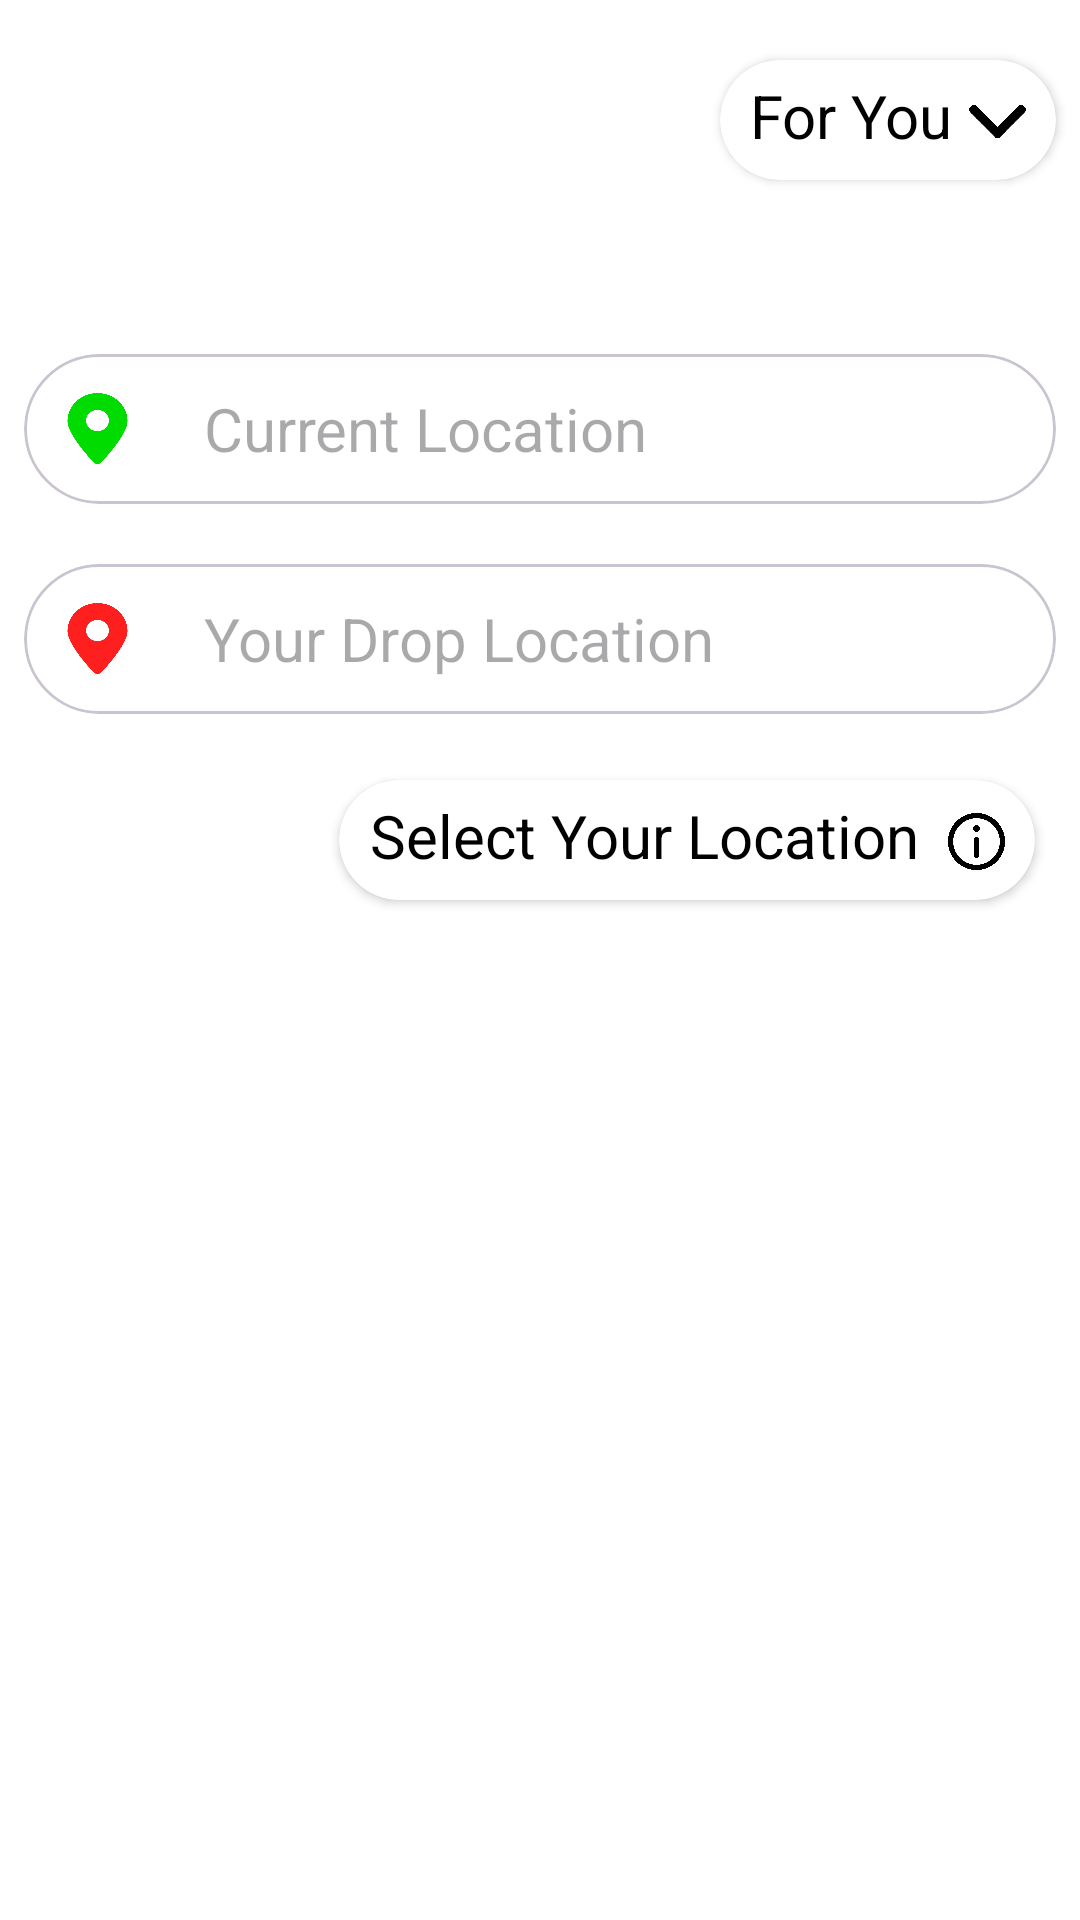

Produce the Android XML layout that renders to this screen, including the resource entries it uses.
<!-- AndroidManifest.xml: application theme Theme.Sawari -->
<!-- res/layout/activity_pickup.xml -->
<?xml version="1.0" encoding="utf-8"?>
<LinearLayout xmlns:android="http://schemas.android.com/apk/res/android"
    xmlns:app="http://schemas.android.com/apk/res-auto"
    xmlns:tools="http://schemas.android.com/tools"
    android:id="@+id/main"
    android:background="@color/white"
    android:orientation="vertical"
    android:layout_width="match_parent"
    android:layout_height="match_parent"
    tools:context=".functions.PickupActivity">

    <androidx.cardview.widget.CardView
        android:id="@+id/foryou"
        android:layout_width="wrap_content"
        android:layout_height="40dp"
        android:layout_marginLeft="240dp"
        android:layout_marginTop="20dp"
        android:background="@color/lightBackground"
        android:orientation="horizontal"
        app:cardCornerRadius="20dp">

        <TextView
            android:layout_width="wrap_content"
            android:layout_height="wrap_content"
            android:layout_marginLeft="10dp"
            android:layout_marginTop="5dp"
            android:backgroundTint="@color/white"
            android:gravity="center_horizontal"
            android:text="For You"
            android:textColor="@color/black"
            android:textSize="20dp" />

        <ImageView
            android:layout_width="19dp"
            android:layout_height="25dp"
            android:layout_marginLeft="83dp"
            android:layout_marginTop="8dp"
            android:layout_marginRight="10dp"
            android:src="@drawable/arroww" />

    </androidx.cardview.widget.CardView>

    <FrameLayout
        android:id="@+id/fragment_container"
        android:layout_width="match_parent"
        android:layout_height="0dp"
        android:layout_weight="1" >

        <RelativeLayout
            android:layout_marginTop="50dp"
            android:layout_width="match_parent"
            android:layout_height="wrap_content">


            <com.google.android.material.card.MaterialCardView

                android:id="@+id/materialCardView"
                android:layout_width="match_parent"
                android:backgroundTint="@color/white"
                android:layout_height="50dp"
                android:layout_marginHorizontal="8dp"
                android:layout_marginTop="8dp"
                android:layout_marginBottom="8dp"
                app:cardCornerRadius="30dp"
                app:layout_constraintBottom_toBottomOf="parent"
                app:layout_constraintStart_toStartOf="parent">


                <EditText
                    android:id="@+id/currentlocation"
                    android:layout_width="match_parent"
                    android:layout_height="match_parent"
                    android:layout_marginStart="50dp"
                    android:background="@android:color/transparent"
                    android:hint="Current Location"
                    android:padding="10dp"
                    android:textSize="20sp" />

                <ImageButton
                    android:id="@+id/ycl"
                    android:layout_gravity="center_vertical"
                    android:layout_width="29dp"
                    android:layout_height="27dp"
                    android:layout_marginStart="10dp"
                    android:background="@drawable/greenlocation" />



            </com.google.android.material.card.MaterialCardView>



        </RelativeLayout>

        <RelativeLayout
            android:layout_marginTop="50dp"
            android:layout_width="match_parent"
            android:layout_height="wrap_content">


            <com.google.android.material.card.MaterialCardView

                android:id="@+id/materialCardView2"
                android:layout_width="match_parent"
                android:layout_height="50dp"
                android:layout_marginHorizontal="8dp"
                android:layout_marginTop="78dp"
                android:layout_marginBottom="8dp"
                app:cardCornerRadius="30dp"
                android:backgroundTint="@color/white"
                app:layout_constraintBottom_toBottomOf="parent"
                app:layout_constraintStart_toStartOf="parent">


                <EditText
                    android:id="@+id/droplocation"
                    android:layout_width="match_parent"
                    android:layout_height="match_parent"
                    android:layout_marginStart="50dp"
                    android:background="@android:color/transparent"
                    android:hint="Your Drop Location"
                    android:padding="10dp"
                    android:textSize="20sp" />

                <ImageButton
                    android:id="@+id/dl"
                    android:layout_gravity="center_vertical"
                    android:layout_width="29dp"
                    android:layout_height="27dp"
                    android:layout_marginStart="10dp"
                    android:background="@drawable/redlocation" />


            </com.google.android.material.card.MaterialCardView>

            <androidx.cardview.widget.CardView
                android:id="@+id/selectyourlocation"
                android:layout_width="wrap_content"
                android:layout_height="40dp"
                android:layout_marginBottom="20dp"
                android:layout_alignParentEnd="true"
                android:layout_marginStart="16dp"
                android:layout_marginTop="150dp"
                android:layout_marginEnd="15dp"
                android:orientation="horizontal"
                app:cardCornerRadius="20dp">

                <TextView
                    android:layout_width="wrap_content"
                    android:layout_height="wrap_content"
                    android:layout_marginLeft="10dp"
                    android:layout_marginTop="5dp"
                    android:backgroundTint="@color/white"
                    android:gravity="center_horizontal"
                    android:text="Select Your Location"
                    android:textColor="@color/black"
                    android:textSize="20dp" />

                <ImageView
                    android:layout_width="19dp"
                    android:layout_height="25dp"
                    android:layout_marginLeft="203dp"
                    android:layout_marginTop="8dp"
                    android:layout_marginRight="10dp"
                    android:src="@drawable/img_1" />

            </androidx.cardview.widget.CardView>


        </RelativeLayout>
    </FrameLayout>



</LinearLayout>
<!-- resources referenced by this layout -->
<resources>
  <color name="black">#FF000000</color>
  <color name="lightBackground">#EAEAEA</color>
  <color name="white">#FFFFFFFF</color>
  <!-- drawable arroww: png bitmap (drawable, 21910 bytes) -->
  <!-- drawable greenlocation: png bitmap (drawable, 10322 bytes) -->
  <!-- drawable img_1: png bitmap (drawable, 14532 bytes) -->
  <!-- drawable redlocation: png bitmap (drawable, 10976 bytes) -->
  <style name="Theme.Sawari" parent="Base.Theme.Sawari" />
  <style name="Base.Theme.Sawari" parent="Theme.Material3.DayNight.NoActionBar">
          
          
      </style>
</resources>
